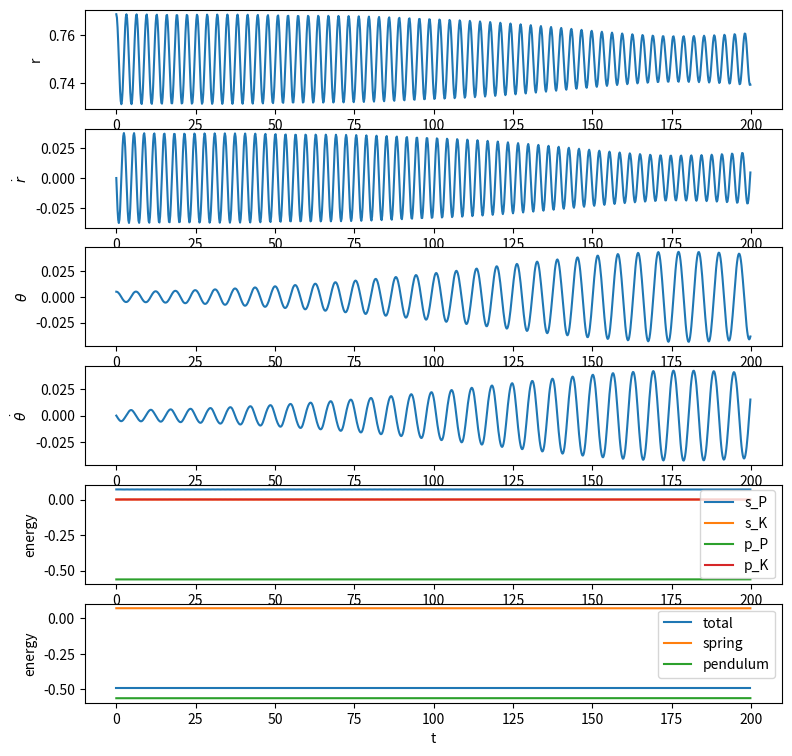

The script that saved this image:
# Parameter set-up
import matplotlib.pyplot as plt
import numpy as np
import scipy.optimize
from tqdm import trange

overall = 0.75
g = 1 * overall
omega = 2
R0 = (2 ** 2 - 1) / omega ** 2 * overall
Rbar = R0 + g / (omega ** 2)

# Initial conditions
# theta_0 = np.random.rand() * 0.1 - 0.2
# r_0 = Rbar * (1 + np.random.rand() * 0.1 - 0.2)
eps_ratio = 0.5
theta_0 = 0.01 * eps_ratio
r_0 = Rbar * (1.0 + eps_ratio * 0.05)


def implicit_midpoint_integrator(f_func, energy_func, y_0, ts, solver=scipy.optimize.anderson):
    y = y_0
    y_history = np.zeros((len(ts), len(y)))
    y_history[0, :] = y

    energy_history = np.zeros((len(ts), 7))
    energy_history[0] = energy_func(y)

    for i in trange(1, len(ts)):
        dt = ts[i] - ts[i - 1]
        t_mid = ts[i - 1] + dt / 2

        try:
            y = solver(lambda y_new: y_new - y - dt * f_func(t_mid, (y_new + y) / 2), y, f_tol=1e-7, f_rtol=1e-6)
        except Exception:
            break
        # y_old = y.copy()
        # while True:
        #     y_new = y_old + dt * f_func(t_mid, (y + y_old) / 2)
        #     if np.linalg.norm(y_new - y) < 1e-14:
        #         break
        #     y = y_new
        y_history[i, :] = y
        energy_history[i, :] = energy_func(y)

    return y, y_history, energy_history


def system_source(_, y):
    r, rdot, theta, thetadot = y[0], y[1], y[2], y[3]
    return np.array([
        rdot,
        g * np.cos(theta) + r * thetadot ** 2 - omega ** 2 * (r - R0),
        thetadot,
        -(2 * rdot * thetadot + g * np.sin(theta)) / r,
    ])


def energy(y):
    r, rdot, theta, thetadot = y[0], y[1], y[2], y[3]
    spring_P = 0.5 * omega ** 2 * (r - R0) ** 2 - g * (r-Rbar) * np.cos(theta)
    spring_K = 0.5 * rdot ** 2
    pendulum_P = -g * Rbar * np.cos(theta)
    pendulum_K = 0.5 * (r * thetadot) ** 2
    return [spring_P + spring_K + pendulum_P + pendulum_K, spring_P, spring_K, pendulum_P, pendulum_K,
            spring_P + spring_K, pendulum_P + pendulum_K]


ts = np.arange(0, 200, 0.2)
_, trajectory, energies = implicit_midpoint_integrator(system_source, energy, np.array([r_0, 0, theta_0, 0]), ts)

fig, axs = plt.subplots(6, 1, figsize=(9, 9))
labels = ['r', '$\\dot{r}$', '$\\theta$', '$\\dot{\\theta}$']
for j in range(4):
    axs[j].plot(ts, trajectory[:, j])
    axs[j].set(ylabel=labels[j])
axs[-2].plot(ts, energies[:, 1:5])
axs[-2].set(xlabel='t', ylabel='energy')
axs[-2].legend(['s_P', 's_K', 'p_P', 'p_K'])
axs[-1].plot(ts, energies[:, [0, 5, 6]])
axs[-1].set(xlabel='t', ylabel='energy')
axs[-1].legend(['total', 'spring', 'pendulum'])
plt.show()
